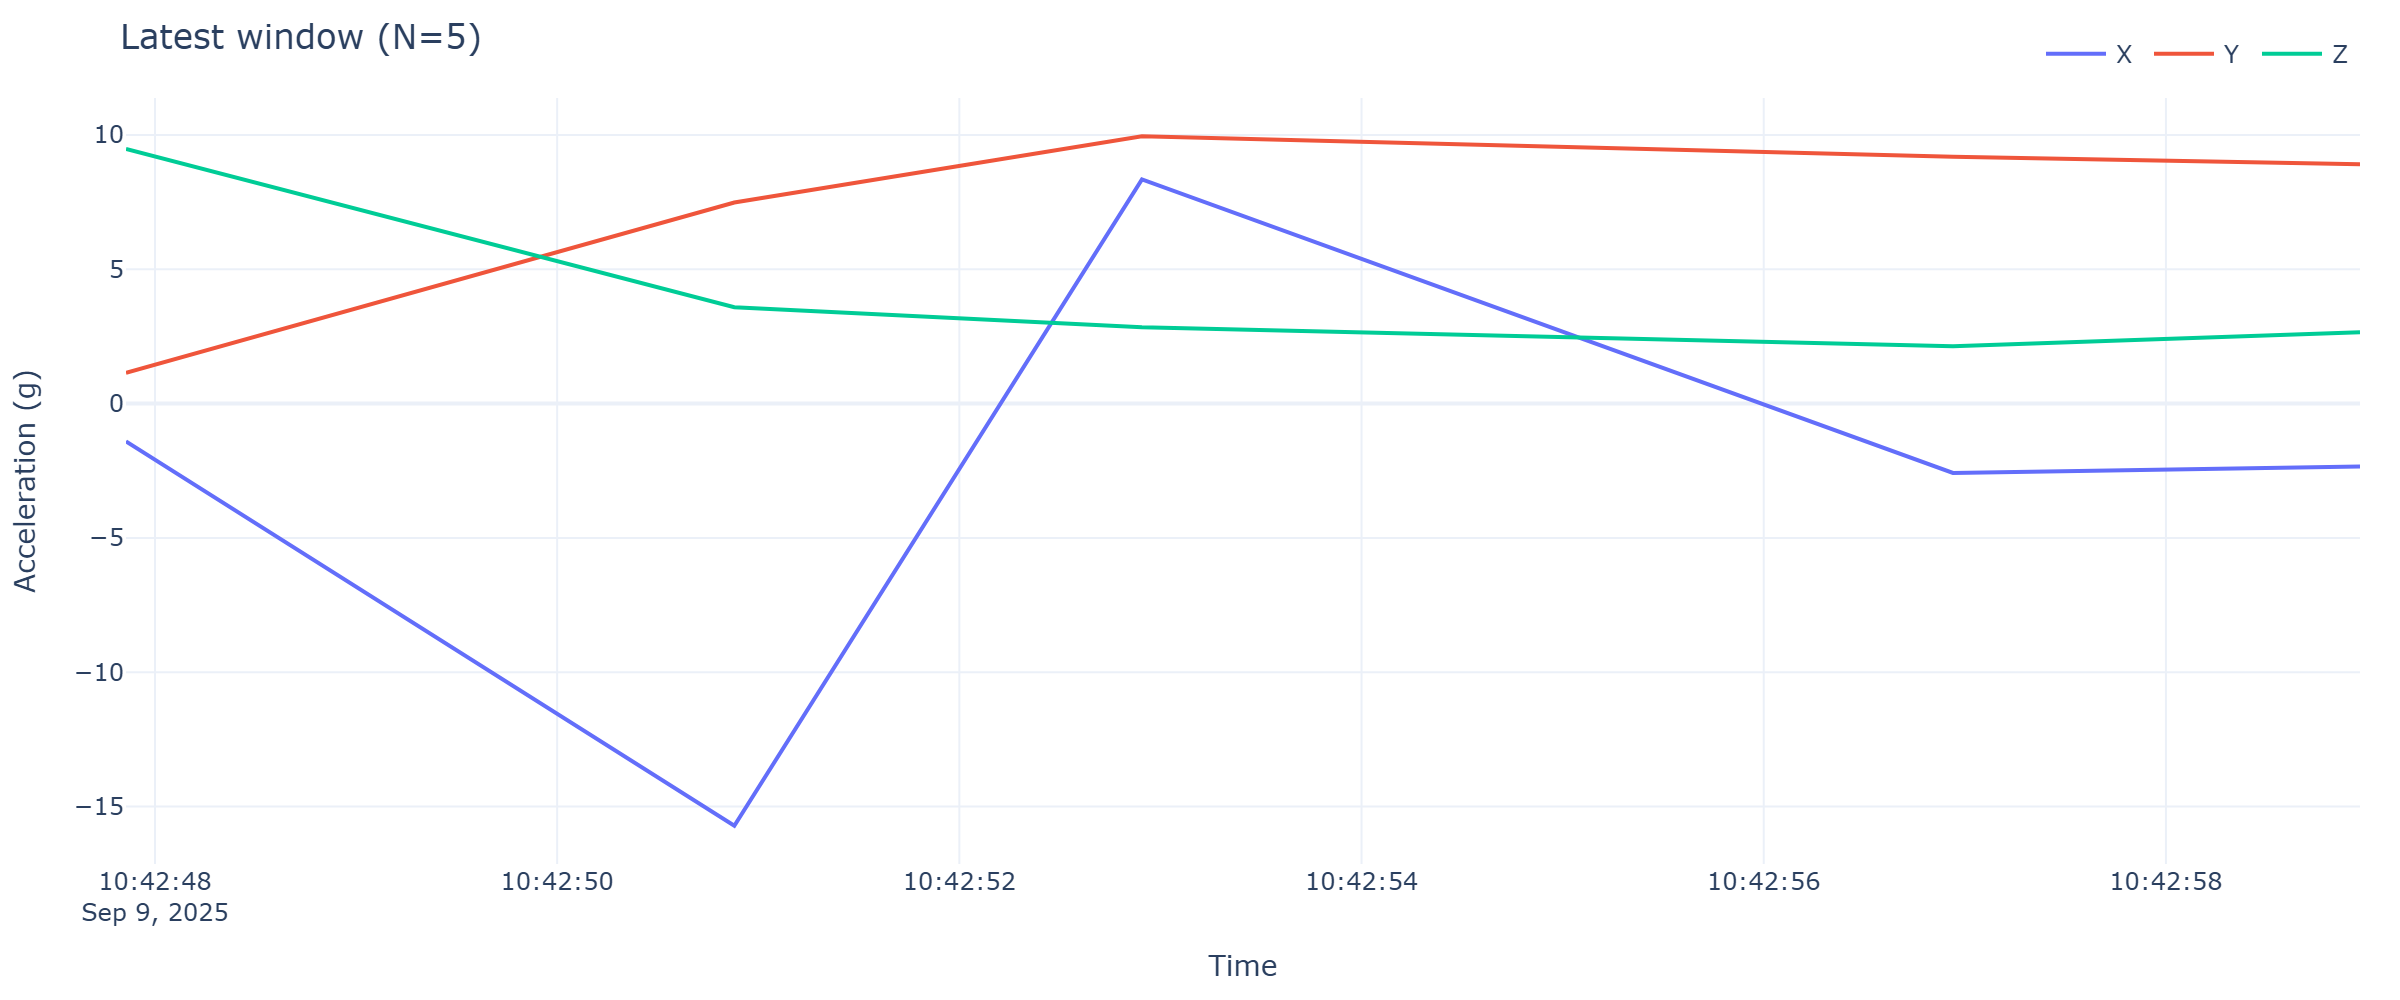

The table this chart was drawn from, first rows:
timestamp, x, y, z
2025-09-09 10:42:47.856, -1.405, 1.142, 9.479
2025-09-09 10:42:50.881, -15.71, 7.484, 3.589
2025-09-09 10:42:52.908, 8.346, 9.95, 2.842
2025-09-09 10:42:56.941, -2.581, 9.189, 2.136
2025-09-09 10:42:58.965, -2.346, 8.911, 2.655
